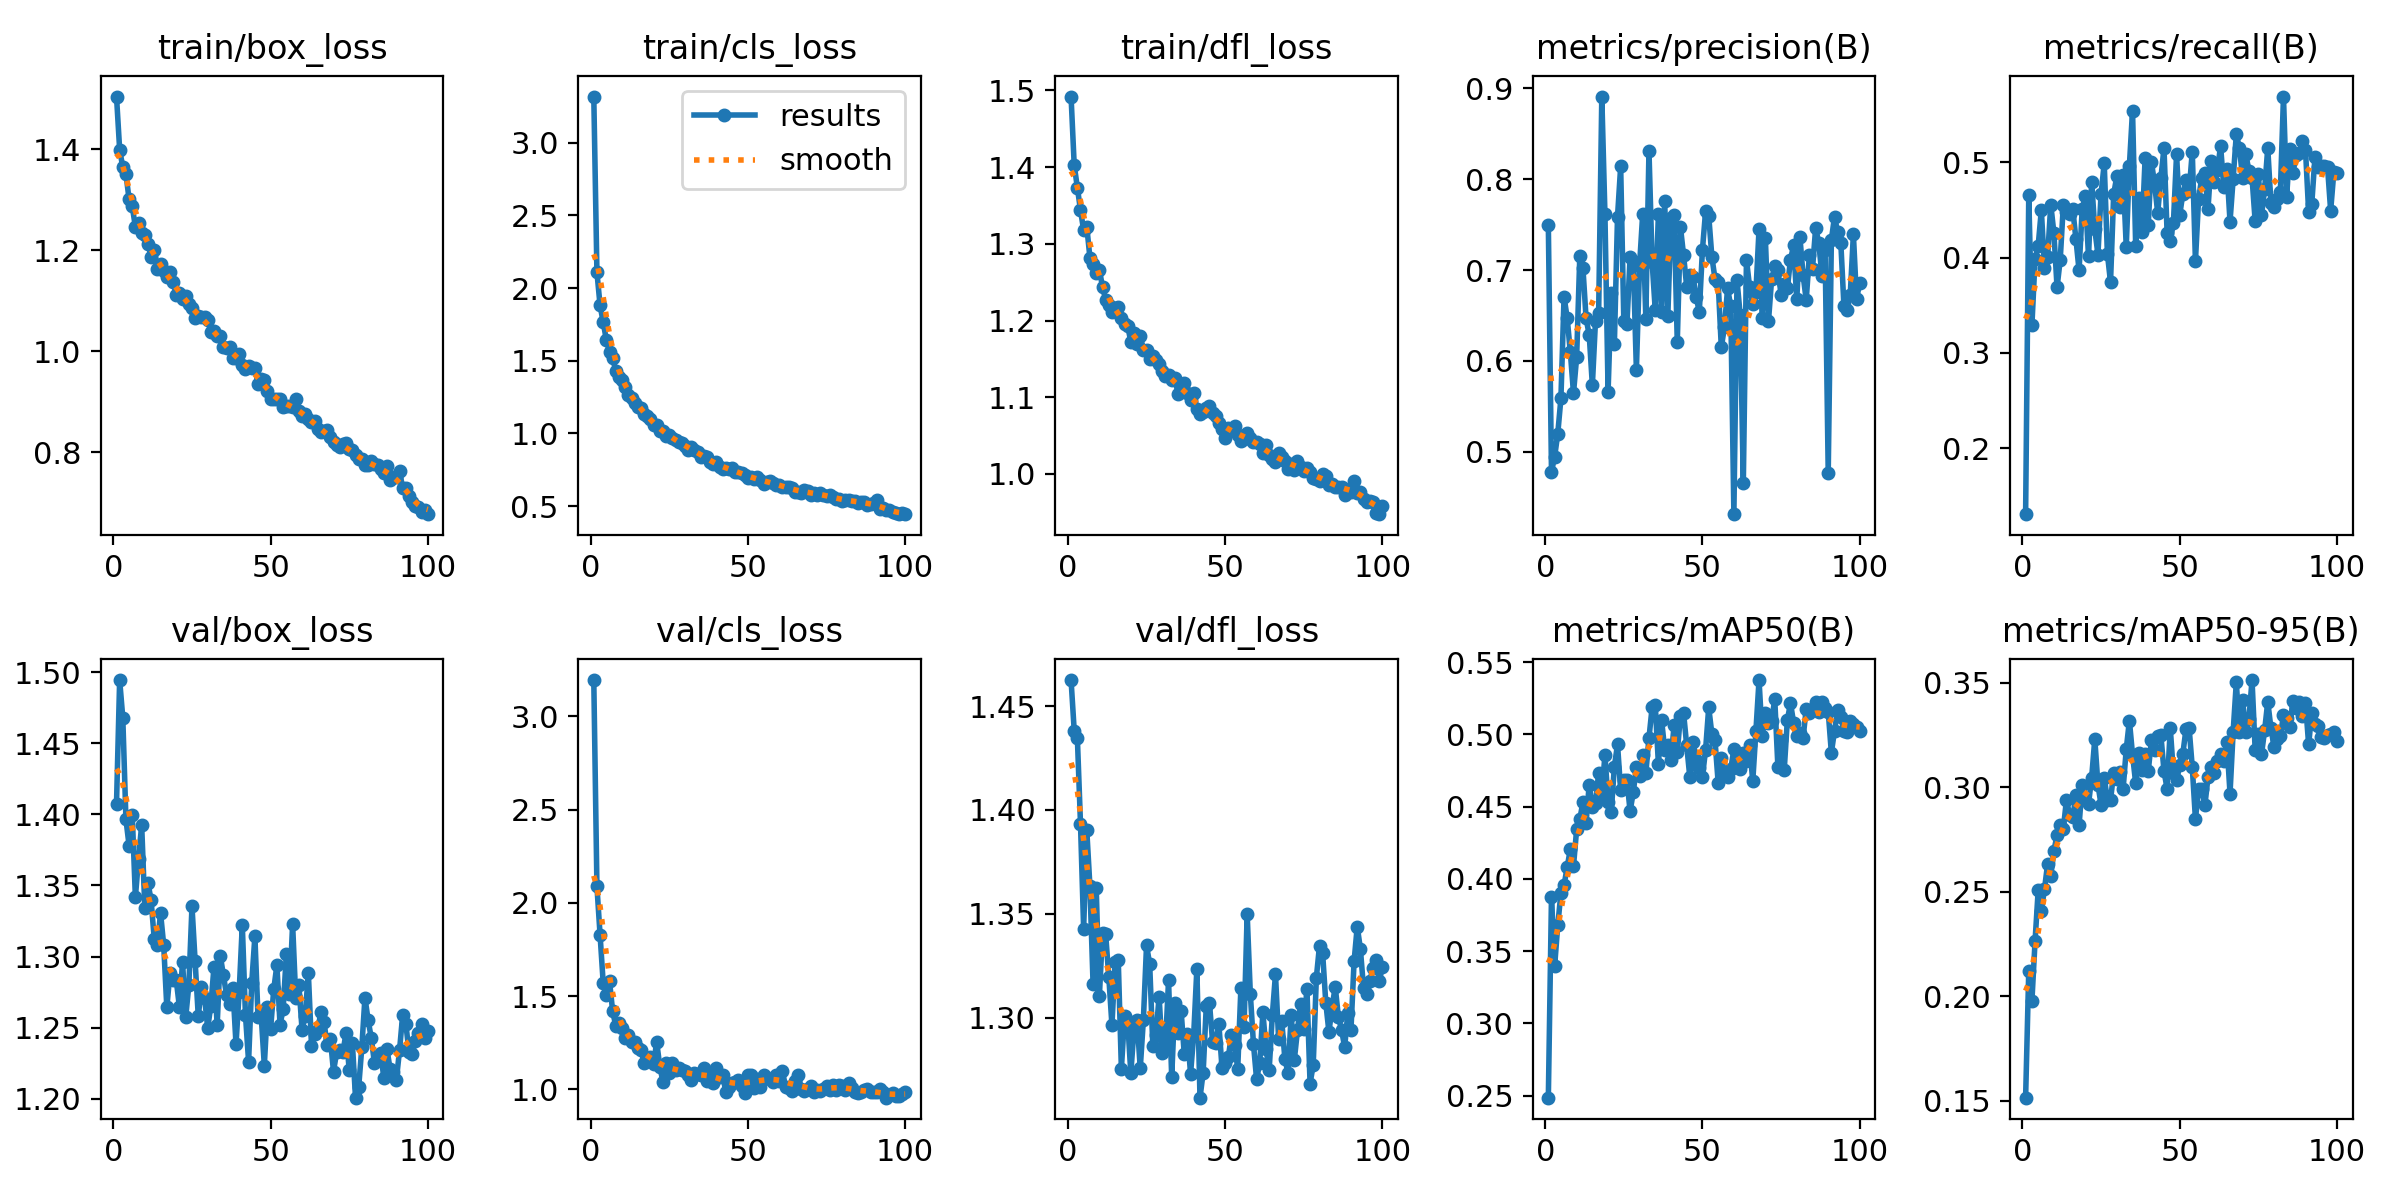

Values plotted in this chart, from the file beside it:
epoch, train/box_loss, train/cls_loss, train/dfl_loss, metrics/precision(B), metrics/recall(B), metrics/mAP50(B), metrics/mAP50-95(B), val/box_loss, val/cls_loss, val/dfl_loss, lr/pg0, lr/pg1, lr/pg2
1, 1.504, 3.317, 1.492, 0.7497, 0.1305, 0.2485, 0.1514, 1.407, 3.194, 1.462, 0.0002342, 0.0002342, 0.0002342
2, 1.399, 2.108, 1.403, 0.478, 0.4653, 0.3876, 0.2121, 1.494, 2.087, 1.438, 0.0004675, 0.0004675, 0.0004675
3, 1.364, 1.881, 1.373, 0.4944, 0.3287, 0.3396, 0.1976, 1.468, 1.827, 1.435, 0.0006961, 0.0006961, 0.0006961
4, 1.35, 1.764, 1.344, 0.52, 0.3983, 0.3679, 0.2262, 1.396, 1.568, 1.393, 0.0006928, 0.0006928, 0.0006928
5, 1.301, 1.642, 1.318, 0.5588, 0.4127, 0.3902, 0.2508, 1.378, 1.508, 1.343, 0.0006857, 0.0006857, 0.0006857
6, 1.286, 1.561, 1.322, 0.6708, 0.4499, 0.3956, 0.241, 1.4, 1.58, 1.39, 0.0006787, 0.0006787, 0.0006787
7, 1.246, 1.518, 1.282, 0.647, 0.3895, 0.4082, 0.2512, 1.342, 1.417, 1.363, 0.0006716, 0.0006716, 0.0006716
8, 1.254, 1.43, 1.274, 0.6094, 0.401, 0.4206, 0.2634, 1.369, 1.34, 1.316, 0.0006645, 0.0006645, 0.0006645
9, 1.234, 1.389, 1.262, 0.5645, 0.4557, 0.4088, 0.2576, 1.393, 1.357, 1.362, 0.0006574, 0.0006574, 0.0006574
10, 1.23, 1.365, 1.266, 0.604, 0.4256, 0.4342, 0.2694, 1.334, 1.328, 1.31, 0.0006504, 0.0006504, 0.0006504
11, 1.212, 1.322, 1.244, 0.715, 0.3688, 0.4411, 0.2773, 1.352, 1.276, 1.341, 0.0006433, 0.0006433, 0.0006433
12, 1.187, 1.267, 1.227, 0.7024, 0.3975, 0.4532, 0.2818, 1.339, 1.294, 1.34, 0.0006362, 0.0006362, 0.0006362
13, 1.2, 1.243, 1.22, 0.647, 0.4556, 0.439, 0.2802, 1.312, 1.252, 1.32, 0.0006292, 0.0006292, 0.0006292
14, 1.163, 1.21, 1.212, 0.6286, 0.4478, 0.4652, 0.2941, 1.308, 1.253, 1.296, 0.0006221, 0.0006221, 0.0006221
15, 1.173, 1.184, 1.217, 0.5734, 0.4459, 0.4496, 0.2865, 1.331, 1.223, 1.327, 0.000615, 0.000615, 0.000615
16, 1.159, 1.175, 1.218, 0.6445, 0.4507, 0.4522, 0.2856, 1.308, 1.209, 1.328, 0.000608, 0.000608, 0.000608
17, 1.146, 1.133, 1.204, 0.6532, 0.4195, 0.4735, 0.2962, 1.264, 1.142, 1.275, 0.0006009, 0.0006009, 0.0006009
18, 1.156, 1.117, 1.196, 0.8911, 0.3866, 0.4582, 0.2818, 1.289, 1.159, 1.3, 0.0005938, 0.0005938, 0.0005938
19, 1.137, 1.102, 1.193, 0.7614, 0.4515, 0.4858, 0.3013, 1.283, 1.172, 1.298, 0.0005868, 0.0005868, 0.0005868
20, 1.111, 1.056, 1.172, 0.5663, 0.4645, 0.4535, 0.2938, 1.283, 1.135, 1.273, 0.0005797, 0.0005797, 0.0005797
21, 1.115, 1.056, 1.184, 0.675, 0.4012, 0.4464, 0.292, 1.265, 1.253, 1.294, 0.0005726, 0.0005726, 0.0005726
22, 1.104, 1.017, 1.169, 0.6187, 0.4795, 0.4778, 0.3046, 1.296, 1.122, 1.299, 0.0005656, 0.0005656, 0.0005656
23, 1.11, 1.016, 1.18, 0.7589, 0.4296, 0.4931, 0.3231, 1.257, 1.04, 1.276, 0.0005585, 0.0005585, 0.0005585
24, 1.093, 0.9852, 1.161, 0.8142, 0.4032, 0.4612, 0.3013, 1.28, 1.141, 1.299, 0.0005514, 0.0005514, 0.0005514
25, 1.086, 0.9861, 1.162, 0.6442, 0.4671, 0.4682, 0.2915, 1.335, 1.085, 1.335, 0.0005443, 0.0005443, 0.0005443
26, 1.066, 0.9658, 1.149, 0.6409, 0.4989, 0.4686, 0.3047, 1.297, 1.143, 1.326, 0.0005373, 0.0005373, 0.0005373
27, 1.07, 0.956, 1.153, 0.7145, 0.4043, 0.4467, 0.294, 1.258, 1.102, 1.286, 0.0005302, 0.0005302, 0.0005302
28, 1.067, 0.9403, 1.148, 0.7105, 0.3741, 0.4599, 0.2938, 1.279, 1.112, 1.292, 0.0005232, 0.0005232, 0.0005232
29, 1.067, 0.9326, 1.144, 0.5902, 0.4664, 0.4771, 0.307, 1.271, 1.101, 1.31, 0.0005161, 0.0005161, 0.0005161
30, 1.062, 0.9122, 1.135, 0.7049, 0.4855, 0.4711, 0.3041, 1.25, 1.097, 1.283, 0.000509, 0.000509, 0.000509
31, 1.039, 0.8839, 1.128, 0.7614, 0.4531, 0.4855, 0.3071, 1.266, 1.075, 1.286, 0.0005019, 0.0005019, 0.0005019
32, 1.039, 0.904, 1.129, 0.6467, 0.4871, 0.4734, 0.299, 1.293, 1.05, 1.318, 0.0004949, 0.0004949, 0.0004949
33, 1.031, 0.8834, 1.123, 0.8314, 0.4115, 0.4975, 0.3182, 1.252, 1.086, 1.271, 0.0004878, 0.0004878, 0.0004878
34, 1.029, 0.8743, 1.125, 0.7093, 0.4967, 0.5187, 0.3319, 1.301, 1.081, 1.307, 0.0004807, 0.0004807, 0.0004807
35, 1.008, 0.8377, 1.105, 0.6559, 0.5545, 0.5207, 0.3156, 1.287, 1.078, 1.293, 0.0004737, 0.0004737, 0.0004737
36, 1.006, 0.847, 1.109, 0.7623, 0.4125, 0.4794, 0.3019, 1.273, 1.111, 1.303, 0.0004666, 0.0004666, 0.0004666
37, 1.007, 0.8405, 1.118, 0.6542, 0.4622, 0.5102, 0.3163, 1.267, 1.043, 1.282, 0.0004595, 0.0004595, 0.0004595
38, 0.9857, 0.8031, 1.105, 0.7756, 0.4267, 0.4895, 0.3081, 1.278, 1.082, 1.292, 0.0004525, 0.0004525, 0.0004525
39, 0.9855, 0.7877, 1.096, 0.6496, 0.5045, 0.4929, 0.3161, 1.238, 1.035, 1.273, 0.0004454, 0.0004454, 0.0004454
40, 0.9951, 0.8024, 1.105, 0.7577, 0.4345, 0.4826, 0.3076, 1.275, 1.113, 1.292, 0.0004383, 0.0004383, 0.0004383
41, 0.973, 0.7667, 1.085, 0.7602, 0.5006, 0.5065, 0.3226, 1.322, 1.067, 1.323, 0.0004313, 0.0004313, 0.0004313
42, 0.9637, 0.7571, 1.078, 0.6207, 0.4778, 0.4876, 0.3177, 1.259, 1.077, 1.261, 0.0004242, 0.0004242, 0.0004242
43, 0.9698, 0.7618, 1.081, 0.7478, 0.447, 0.5128, 0.3247, 1.226, 0.9831, 1.273, 0.0004171, 0.0004171, 0.0004171
44, 0.9666, 0.7525, 1.085, 0.7165, 0.4831, 0.5149, 0.3251, 1.282, 1.014, 1.306, 0.0004101, 0.0004101, 0.0004101
45, 0.967, 0.7642, 1.088, 0.6817, 0.5151, 0.4923, 0.3079, 1.314, 1.032, 1.307, 0.000403, 0.000403, 0.000403
46, 0.9352, 0.7365, 1.079, 0.6943, 0.4255, 0.4702, 0.2991, 1.257, 1.04, 1.288, 0.0003959, 0.0003959, 0.0003959
47, 0.9442, 0.733, 1.076, 0.6924, 0.4173, 0.495, 0.3283, 1.259, 1.05, 1.288, 0.0003888, 0.0003888, 0.0003888
48, 0.942, 0.7259, 1.066, 0.671, 0.4364, 0.4821, 0.3068, 1.223, 1.017, 1.297, 0.0003818, 0.0003818, 0.0003818
49, 0.9217, 0.7132, 1.059, 0.6538, 0.5084, 0.4769, 0.3034, 1.265, 0.9781, 1.276, 0.0003747, 0.0003747, 0.0003747
50, 0.9046, 0.6935, 1.047, 0.7223, 0.4446, 0.4708, 0.3106, 1.249, 1.074, 1.278, 0.0003676, 0.0003676, 0.0003676
51, 0.9051, 0.6967, 1.06, 0.7647, 0.4672, 0.4892, 0.3161, 1.277, 1.075, 1.281, 0.0003606, 0.0003606, 0.0003606
52, 0.9058, 0.6891, 1.058, 0.76, 0.4815, 0.5187, 0.3279, 1.294, 1.008, 1.292, 0.0003535, 0.0003535, 0.0003535
53, 0.9062, 0.6993, 1.063, 0.7147, 0.4701, 0.5002, 0.3282, 1.252, 1.054, 1.287, 0.0003464, 0.0003464, 0.0003464
54, 0.8898, 0.6815, 1.051, 0.6902, 0.5113, 0.496, 0.3095, 1.263, 1.012, 1.275, 0.0003394, 0.0003394, 0.0003394
55, 0.8918, 0.6542, 1.042, 0.6872, 0.3963, 0.4666, 0.2848, 1.302, 1.078, 1.314, 0.0003323, 0.0003323, 0.0003323
56, 0.8905, 0.6678, 1.045, 0.615, 0.4615, 0.4834, 0.299, 1.274, 1.059, 1.295, 0.0003252, 0.0003252, 0.0003252
57, 0.8891, 0.6747, 1.054, 0.6371, 0.4837, 0.4742, 0.2992, 1.323, 1.055, 1.35, 0.0003182, 0.0003182, 0.0003182
58, 0.906, 0.6575, 1.048, 0.6799, 0.4886, 0.4707, 0.2913, 1.271, 1.041, 1.312, 0.0003111, 0.0003111, 0.0003111
59, 0.8808, 0.6453, 1.041, 0.6604, 0.4512, 0.4759, 0.3048, 1.28, 1.077, 1.287, 0.000304, 0.000304, 0.000304
60, 0.8721, 0.6455, 1.042, 0.4313, 0.5019, 0.4897, 0.3096, 1.249, 1.047, 1.27, 0.0002969, 0.0002969, 0.0002969
... 40 more rows
